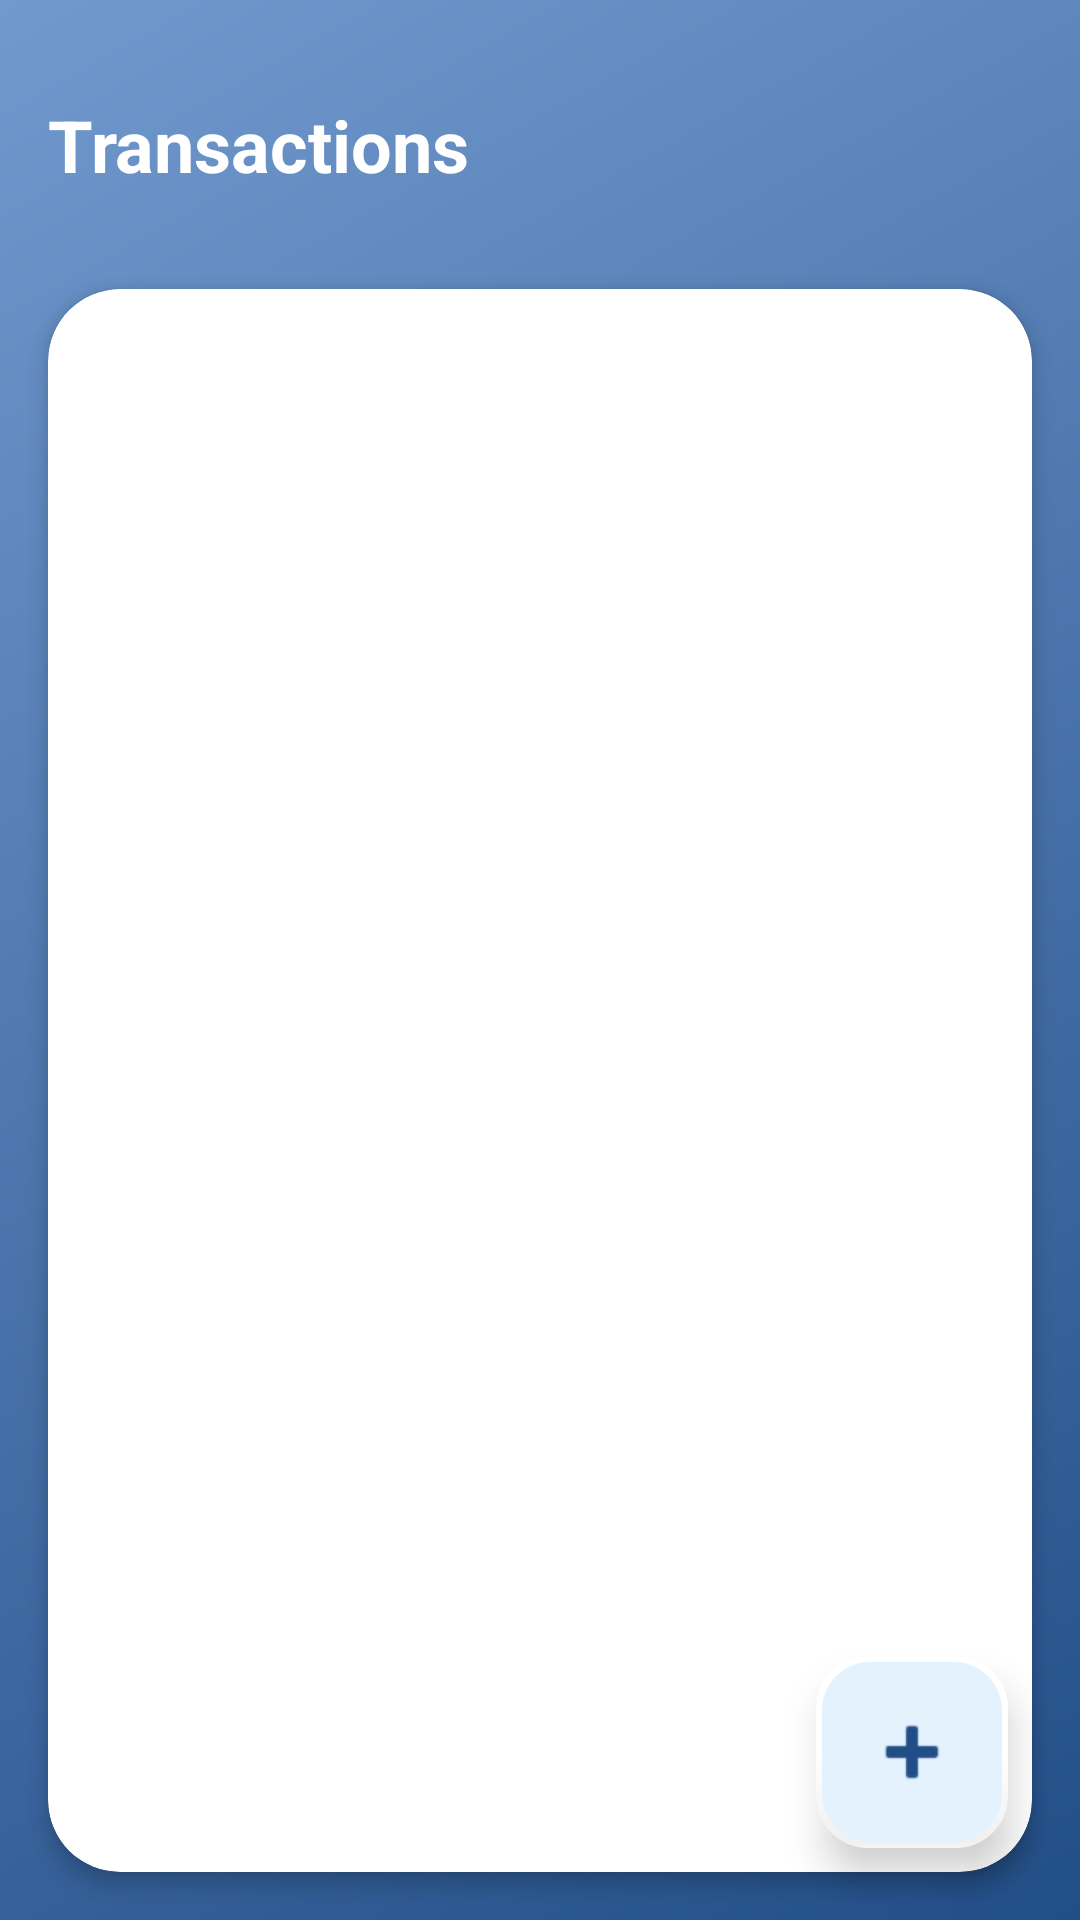

Android layout source for this screen:
<!-- AndroidManifest.xml: application theme Theme.BudgetPal -->
<!-- res/layout/activity_transactions_fragment.xml -->
<?xml version="1.0" encoding="utf-8"?>
<androidx.coordinatorlayout.widget.CoordinatorLayout xmlns:android="http://schemas.android.com/apk/res/android"
    xmlns:app="http://schemas.android.com/apk/res-auto"
    android:layout_width="match_parent"
    android:layout_height="match_parent"
    android:background="@drawable/gradient_background">

    <LinearLayout
        android:layout_width="match_parent"
        android:layout_height="match_parent"
        android:orientation="vertical">

        <TextView
            android:layout_width="match_parent"
            android:layout_height="wrap_content"
            android:text="@string/transactions"
            android:textColor="#FFFFFF"
            android:textSize="24sp"
            android:textStyle="bold"
            android:padding="16dp"
            android:layout_marginTop="16dp"/>

        <androidx.cardview.widget.CardView
            android:layout_width="match_parent"
            android:layout_height="match_parent"
            android:layout_margin="16dp"
            app:cardCornerRadius="24dp"
            app:cardElevation="4dp">

            <androidx.recyclerview.widget.RecyclerView
                android:id="@+id/recyclerViewTransactions"
                android:layout_width="match_parent"
                android:layout_height="match_parent"
                android:clipToPadding="false"
                android:padding="12dp"
                app:layoutManager="androidx.recyclerview.widget.LinearLayoutManager" />

            <TextView
                android:id="@+id/textViewEmpty"
                android:layout_width="wrap_content"
                android:layout_height="wrap_content"
                android:layout_gravity="center"
                android:text="@string/no_transactions"
                android:textColor="@color/budget_text_primary"
                android:textSize="16sp"
                android:visibility="gone" />

        </androidx.cardview.widget.CardView>
    </LinearLayout>

    <com.google.android.material.floatingactionbutton.FloatingActionButton
        android:id="@+id/fabAddTransaction"
        android:layout_width="wrap_content"
        android:layout_height="wrap_content"
        android:layout_gravity="bottom|end"
        android:layout_margin="24dp"
        android:contentDescription="@string/add_transaction"
        app:backgroundTint="@color/white"
        app:tint="@color/budget_text_primary"
        app:srcCompat="@android:drawable/ic_input_add"
        app:elevation="8dp"
        app:borderWidth="2dp"
        app:maxImageSize="32dp"
        app:fabCustomSize="64dp"
        app:rippleColor="#80224E87"
        app:strokeWidth="2dp"
        app:strokeColor="#E3F2FD" />

</androidx.coordinatorlayout.widget.CoordinatorLayout>
<!-- resources referenced by this layout -->
<resources>
  <color name="budget_text_primary">#224E87</color>
  <color name="white">#FFFFFFFF</color>
  <!-- drawable gradient_background (drawable) -->
  <?xml version="1.0" encoding="utf-8"?>
  <shape xmlns:android="http://schemas.android.com/apk/res/android">
      <gradient
          android:angle="135"
          android:endColor="#7199CE"
          android:startColor="#224E87"
          android:type="linear" />
  </shape>
  <string name="add_transaction">Add Transaction</string>
  <string name="no_transactions">No transactions</string>
  <string name="transactions">Transactions</string>
  <style name="Theme.BudgetPal" parent="Theme.Material3.DayNight.NoActionBar">
          
          <item name="colorPrimary">@color/colorPrimary</item>
          <item name="colorPrimaryContainer">@color/purple_700</item>
          <item name="colorOnPrimary">@color/white</item>
          <item name="colorPrimaryVariant">@color/purple_700</item>
  
          
          <item name="colorSecondary">@color/colorAccent</item>
          <item name="colorSecondaryContainer">@color/teal_700</item>
          <item name="colorOnSecondary">@color/black</item>
          <item name="colorSecondaryVariant">@color/teal_700</item>
  
          
          <item name="android:colorBackground">@color/background</item>
          <item name="colorSurface">@color/surface</item>
          <item name="colorOnBackground">@color/onBackground</item>
          <item name="colorOnSurface">@color/onSurface</item>
  
          
          <item name="android:statusBarColor">?attr/colorPrimaryContainer</item>
  
          
          <item name="textAppearanceHeadline4">@style/TextAppearance.Material3.HeadlineMedium</item>
          <item name="textAppearanceHeadline6">@style/TextAppearance.Material3.TitleLarge</item>
          <item name="textAppearanceBody1">@style/TextAppearance.Material3.BodyLarge</item>
          <item name="textAppearanceBody2">@style/TextAppearance.Material3.BodyMedium</item>
      </style>
  <color name="colorPrimary">#2196F3</color>
  <color name="purple_700">#FF3700B3</color>
  <color name="colorAccent">#FF4081</color>
  <color name="teal_700">#FF018786</color>
  <color name="black">#FF000000</color>
  <color name="background">#FFFFFF</color>
  <color name="surface">#FFFFFF</color>
  <color name="onBackground">#000000</color>
  <color name="onSurface">#000000</color>
</resources>
